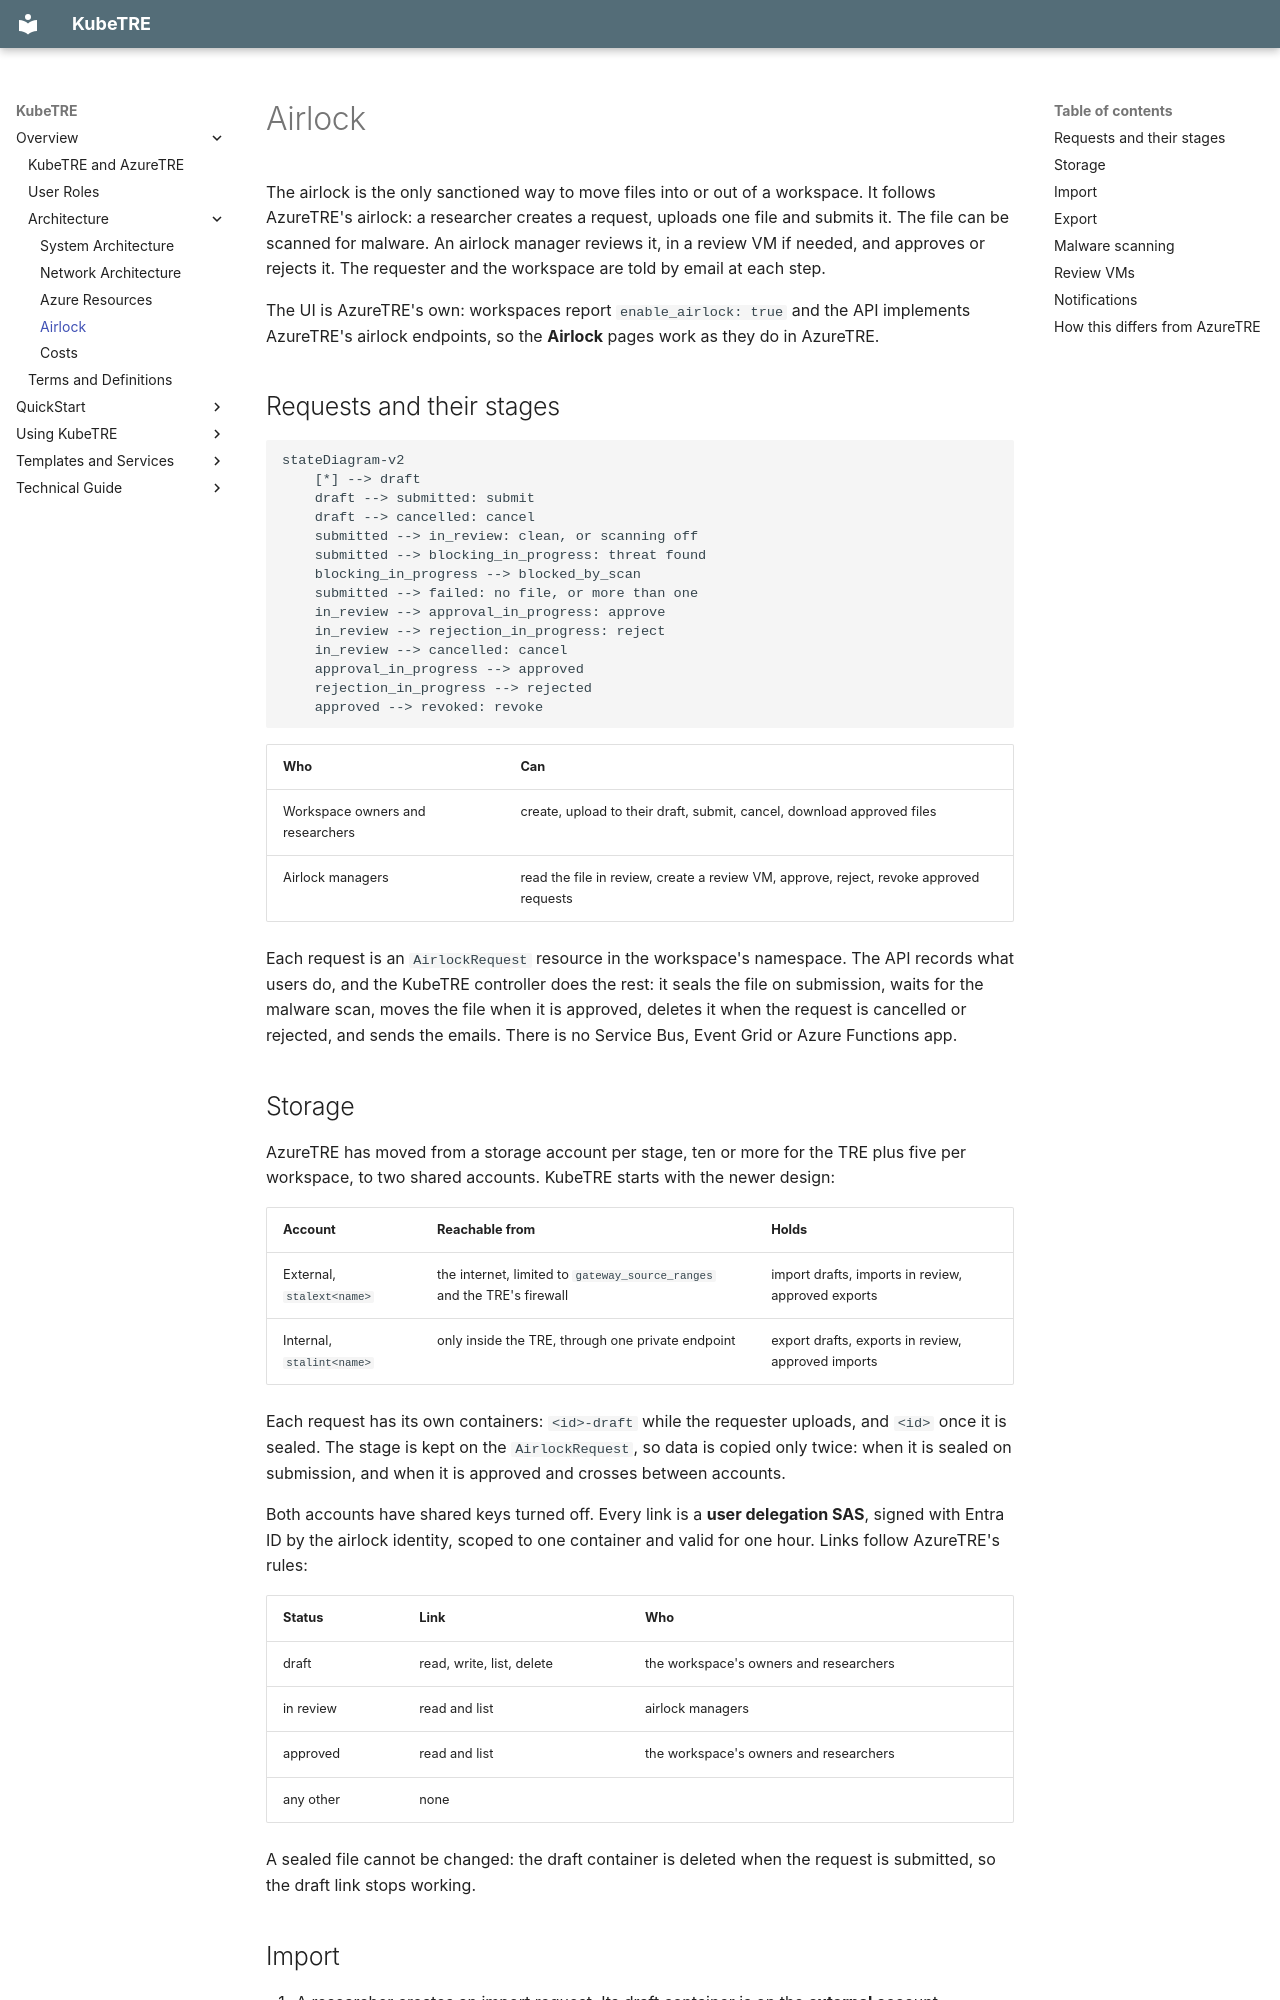

repository: isBioku/kubetre · page: overview/airlock/index.html · generator: mkdocs

# Airlock

The airlock is the only sanctioned way to move files into or out of a workspace. It follows
AzureTRE's airlock: a researcher creates a request, uploads one file and submits it. The file
can be scanned for malware. An airlock manager reviews it, in a review VM if needed, and
approves or rejects it. The requester and the workspace are told by email at each step.

The UI is AzureTRE's own: workspaces report `enable_airlock: true` and the API implements
AzureTRE's airlock endpoints, so the **Airlock** pages work as they do in AzureTRE.

## Requests and their stages

```mermaid
stateDiagram-v2
    [*] --> draft
    draft --> submitted: submit
    draft --> cancelled: cancel
    submitted --> in_review: clean, or scanning off
    submitted --> blocking_in_progress: threat found
    blocking_in_progress --> blocked_by_scan
    submitted --> failed: no file, or more than one
    in_review --> approval_in_progress: approve
    in_review --> rejection_in_progress: reject
    in_review --> cancelled: cancel
    approval_in_progress --> approved
    rejection_in_progress --> rejected
    approved --> revoked: revoke
```

| Who | Can |
|---|---|
| Workspace owners and researchers | create, upload to their draft, submit, cancel, download approved files |
| Airlock managers | read the file in review, create a review VM, approve, reject, revoke approved requests |

Each request is an `AirlockRequest` resource in the workspace's namespace. The API records
what users do, and the KubeTRE controller does the rest: it seals the file on submission,
waits for the malware scan, moves the file when it is approved, deletes it when the request is
cancelled or rejected, and sends the emails. There is no Service Bus, Event Grid or Azure
Functions app.

## Storage

AzureTRE has moved from a storage account per stage, ten or more for the TRE plus five per
workspace, to two shared accounts. KubeTRE starts with the newer design:

| Account | Reachable from | Holds |
|---|---|---|
| External, `stalext<name>` | the internet, limited to `gateway_source_ranges` and the TRE's firewall | import drafts, imports in review, approved exports |
| Internal, `stalint<name>` | only inside the TRE, through one private endpoint | export drafts, exports in review, approved imports |

Each request has its own containers: `<id>-draft` while the requester uploads, and `<id>`
once it is sealed. The stage is kept on the `AirlockRequest`, so data is copied only twice:
when it is sealed on submission, and when it is approved and crosses between accounts.

Both accounts have shared keys turned off. Every link is a **user delegation SAS**, signed with
Entra ID by the airlock identity, scoped to one container and valid for one hour. Links follow
AzureTRE's rules:

| Status | Link | Who |
|---|---|---|
| draft | read, write, list, delete | the workspace's owners and researchers |
| in review | read and list | airlock managers |
| approved | read and list | the workspace's owners and researchers |
| any other | none | |

A sealed file cannot be changed: the draft container is deleted when the request is
submitted, so the draft link stops working.
